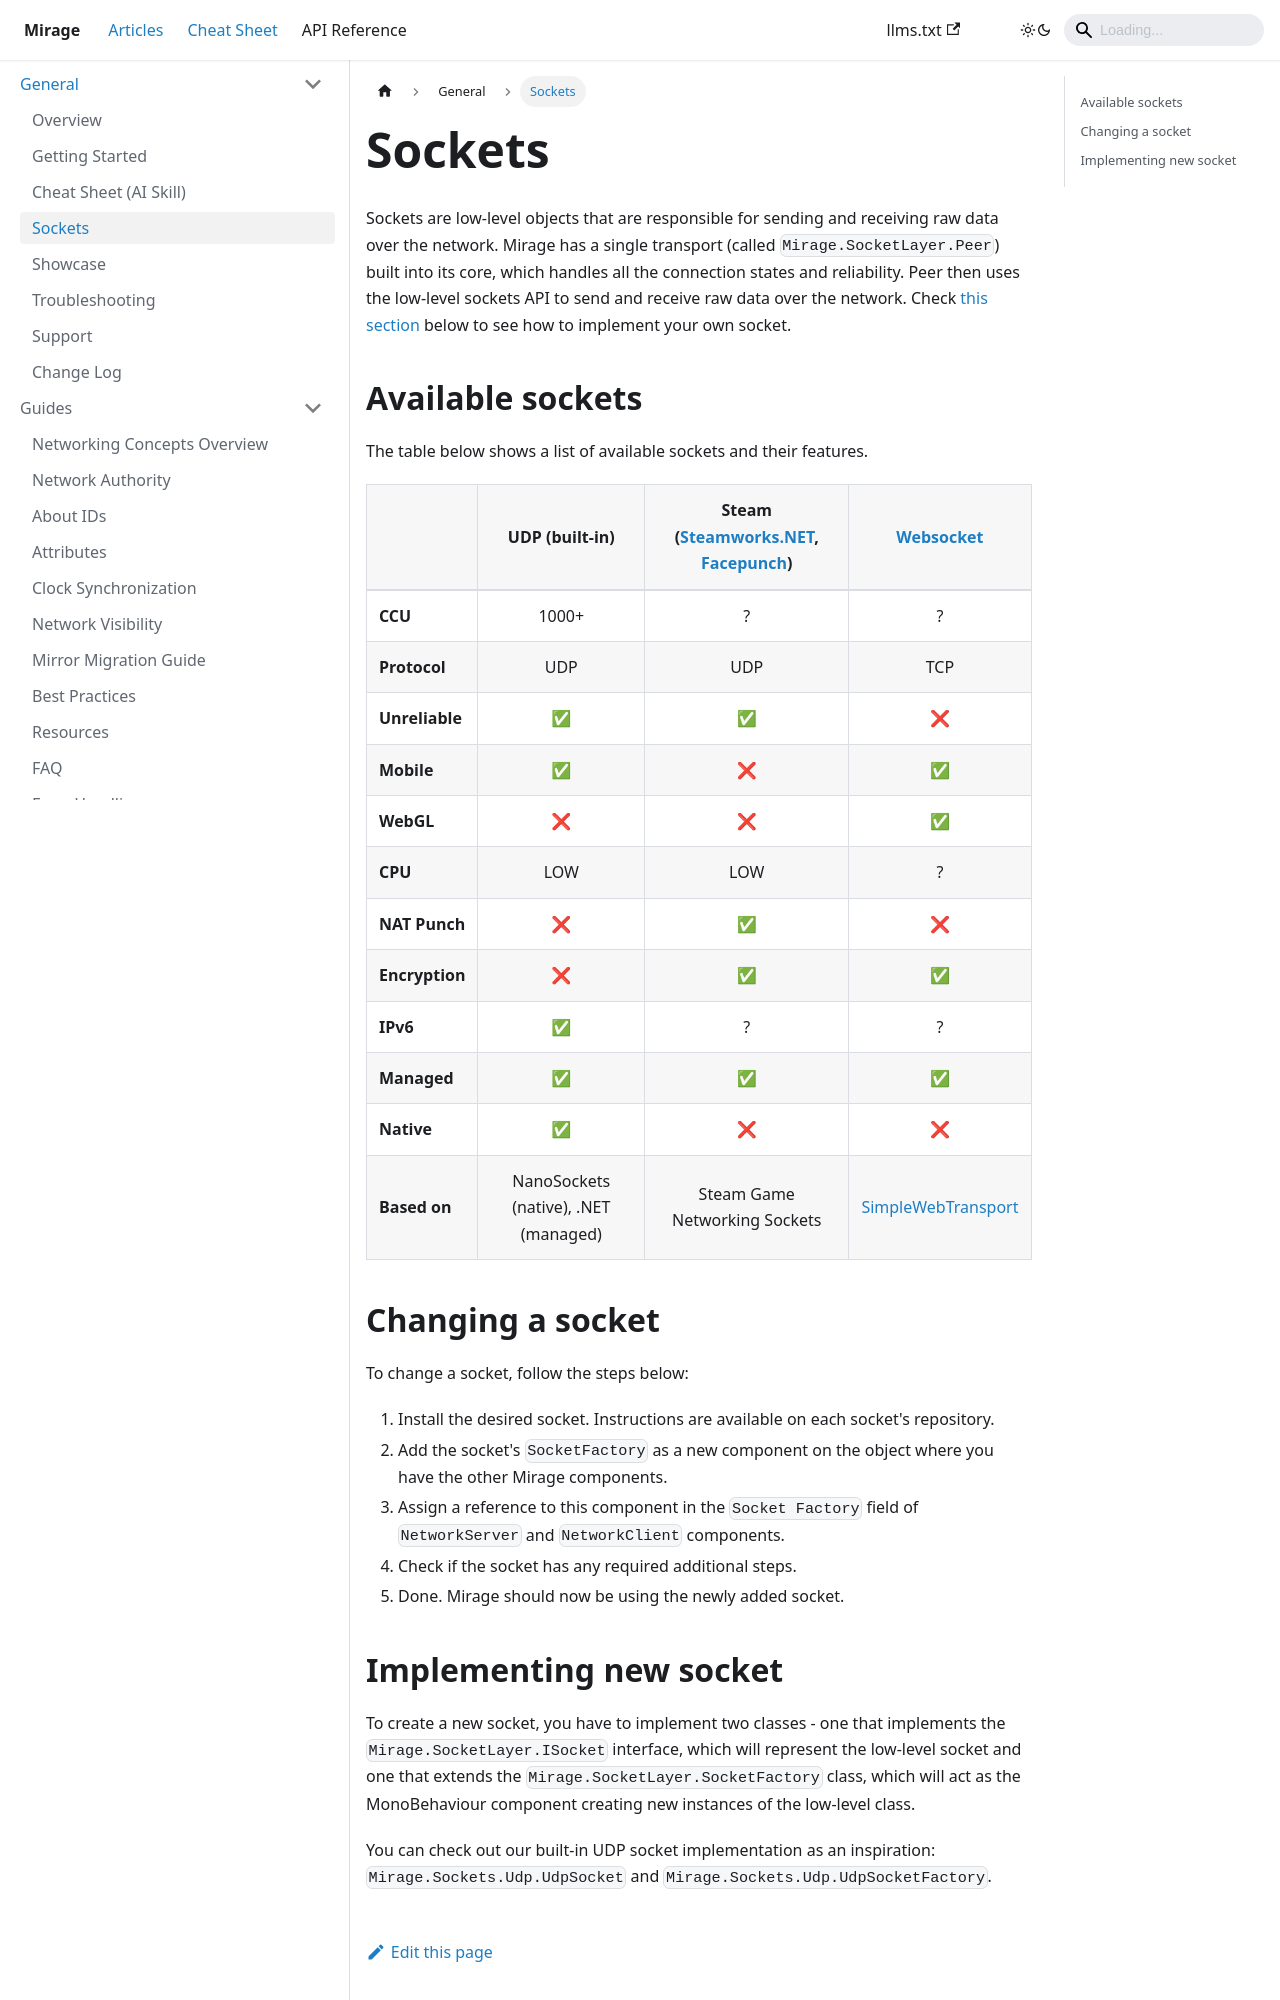

repository: MirageNet/Mirage · page: docs/general/sockets/index.html · generator: docusaurus

---
sidebar_position: 3
---

# Sockets
Sockets are low-level objects that are responsible for sending and receiving raw data over the network. 
Mirage has a single transport (called `Mirage.SocketLayer.Peer`) built into its core, which handles all the connection 
states and reliability. Peer then uses the low-level sockets API to send and receive raw data over the network. 
Check [this section](#implementing-new-socket) below to see how to implement your own socket.

## Available sockets
The table below shows a list of available sockets and their features.

| | UDP (built-in) | Steam ([Steamworks.NET](https://github.com/MirageNet/FizzySteamyMirror), [Facepunch](https://github.com/MirageNet/SteamyFaceNG)) | [Websocket](https://github.com/James-Frowen/SimpleWebSocket)            | 
| - | :-: | :-: | :-: |
| **CCU** | 1000+ | ? | ? |
| **Protocol** | UDP | UDP | TCP |
| **Unreliable** | :white_check_mark: | :white_check_mark: | :x: |
| **Mobile**     | :white_check_mark: | :x: | :white_check_mark: |
| **WebGL**      | :x: | :x: | :white_check_mark: |
| **CPU**        | LOW | LOW | ? |
| **NAT Punch**  | :x: | :white_check_mark: | :x: |
| **Encryption** | :x: | :white_check_mark: | :white_check_mark: |
| **IPv6**       | :white_check_mark: | ? | ? |
| **Managed**    | :white_check_mark: | :white_check_mark: | :white_check_mark: |
| **Native**     | :white_check_mark: | :x: | :x: |
| **Based on**   | NanoSockets (native), .NET (managed) | Steam Game Networking Sockets                                                                                                      | [SimpleWebTransport](https://github.com/James-Frowen/SimpleWebTransport) |

## Changing a socket
To change a socket, follow the steps below:
1. Install the desired socket. Instructions are available on each socket's repository.
2. Add the socket's `SocketFactory` as a new component on the object where you have the other Mirage components.
3. Assign a reference to this component in the `Socket Factory` field of `NetworkServer` and `NetworkClient` components.
4. Check if the socket has any required additional steps.
5. Done. Mirage should now be using the newly added socket.
